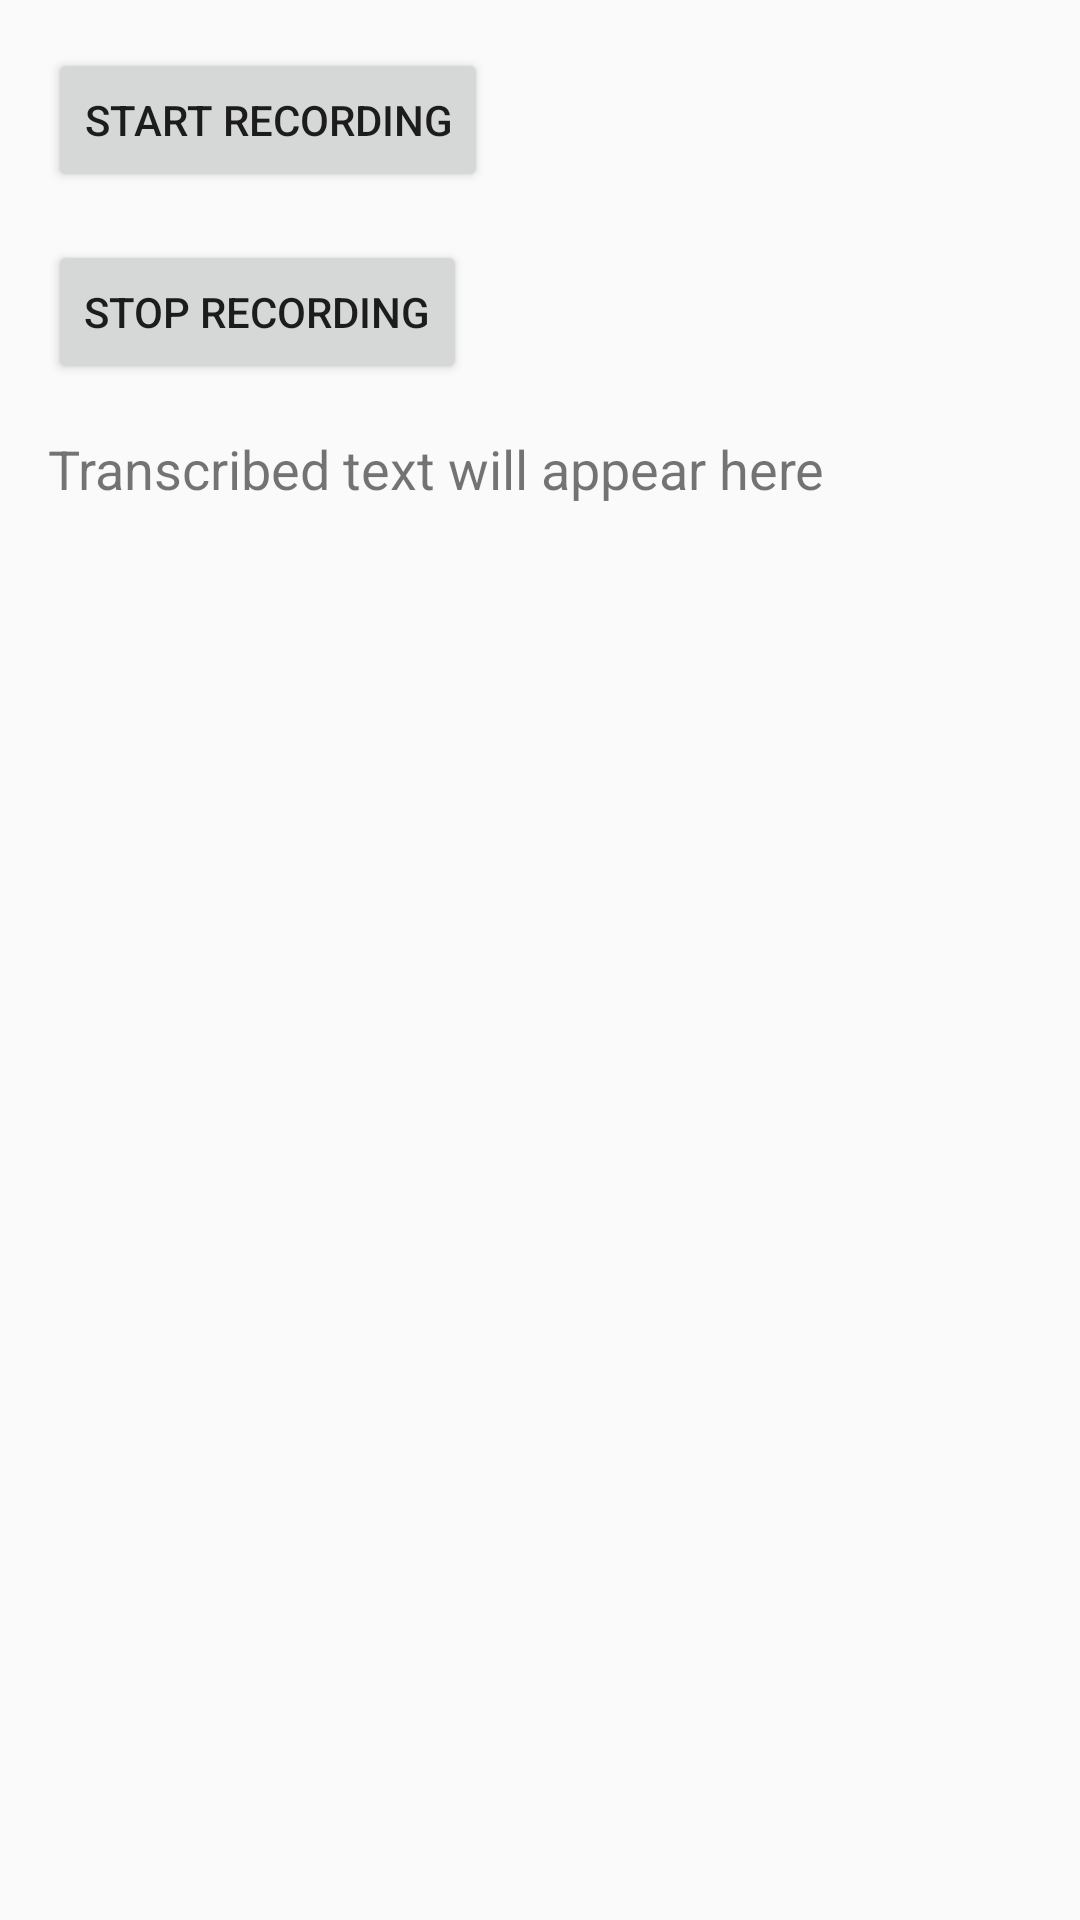

Write the Android layout XML for this screen, with the resource values it uses.
<!-- AndroidManifest.xml: application theme AppTheme -->
<!-- res/layout/activity_meeting.xml -->
<?xml version="1.0" encoding="utf-8"?>
<LinearLayout xmlns:android="http://schemas.android.com/apk/res/android"
    android:layout_width="match_parent"
    android:layout_height="match_parent"
    android:orientation="vertical"
    android:padding="16dp">

    <Button
        android:id="@+id/startButton"
        android:layout_width="wrap_content"
        android:layout_height="wrap_content"
        android:text="Start Recording" />

    <Button
        android:id="@+id/stopButton"
        android:layout_width="wrap_content"
        android:layout_height="wrap_content"
        android:text="Stop Recording"
        android:layout_marginTop="16dp" />

    <TextView
        android:id="@+id/resultTextView"
        android:layout_width="match_parent"
        android:layout_height="wrap_content"
        android:text="Transcribed text will appear here"
        android:textSize="18sp"
        android:layout_marginTop="16dp" />
</LinearLayout>
<!-- resources referenced by this layout -->
<resources>
  <style name="AppTheme" parent="Theme.AppCompat.Light.DarkActionBar">
          
          <item name="colorPrimary">#2196F3</item>
          <item name="colorPrimaryDark">#2196F3</item>
          <item name="colorAccent">#03A9F4</item>
      </style>
</resources>
